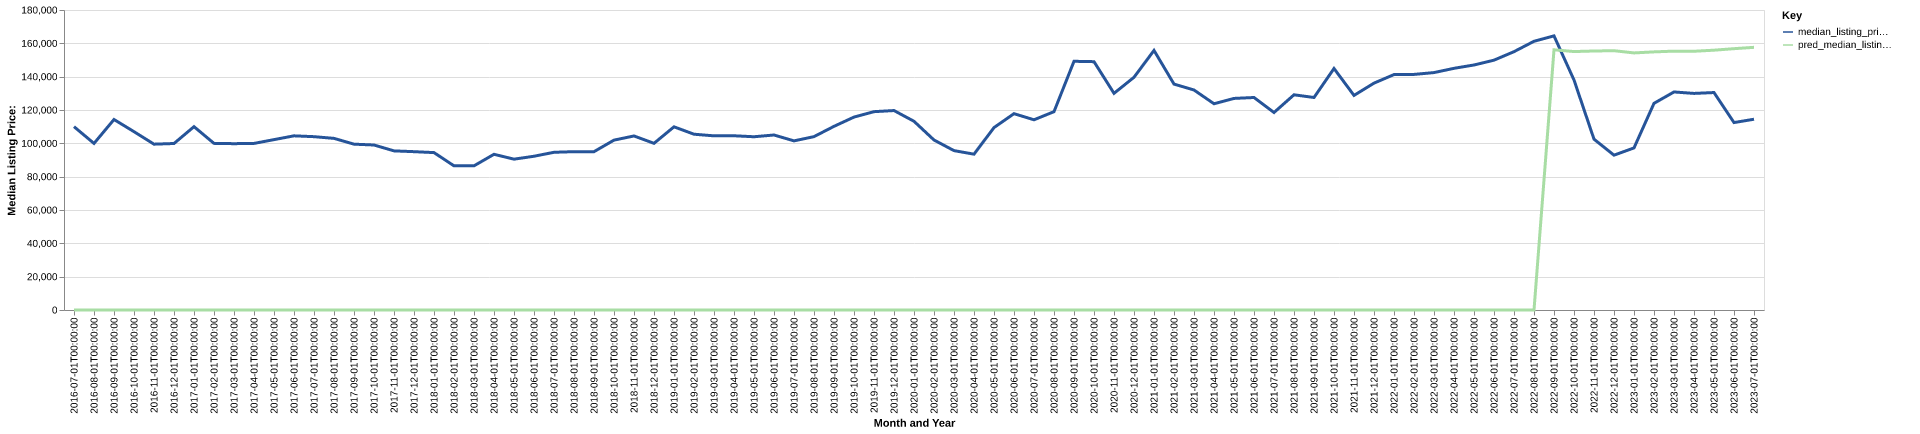

Source data for this figure (header and first rows):
date, time_idx, median_listing_price, thirty_year_interest_rate_five, month, county_name, active_listing_count, median_days_on_market, pred_median_listing_price, month_year
2016-07-01, 0, 110000, 3.72, 7, morehouse, la, 141.0, 103.0, 0, Jul-2016
2016-08-01, 1, 99950, 3.73, 8, morehouse, la, 135.0, 102.0, 0, Aug-2016
2016-09-01, 2, 114300, 3.66, 9, morehouse, la, 131.0, 96.0, 0, Sep-2016
2016-10-01, 3, 107000, 3.64, 10, morehouse, la, 118.0, 103.0, 0, Oct-2016
2016-11-01, 4, 99500, 3.66, 11, morehouse, la, 126.0, 101.0, 0, Nov-2016
2016-12-01, 5, 99900, 3.48, 12, morehouse, la, 126.0, 95.0, 0, Dec-2016
2017-01-01, 6, 110000, 3.45, 1, morehouse, la, 119.0, 79.0, 0, Jan-2017
2017-02-01, 7, 99975, 3.5, 2, morehouse, la, 127.0, 82.0, 0, Feb-2017
2017-03-01, 8, 99800, 3.52, 3, morehouse, la, 134.0, 72.0, 0, Mar-2017
2017-04-01, 9, 99950, 4.03, 4, morehouse, la, 132.0, 85.0, 0, Apr-2017
2017-05-01, 10, 102225, 4.32, 5, morehouse, la, 135.0, 91.0, 0, May-2017
2017-06-01, 11, 104500, 4.2, 6, morehouse, la, 131.0, 93.0, 0, Jun-2017
2017-07-01, 12, 104000, 4.19, 7, morehouse, la, 134.0, 107.0, 0, Jul-2017
2017-08-01, 13, 102975, 4.3, 8, morehouse, la, 142.0, 87.0, 0, Aug-2017
2017-09-01, 14, 99500, 4.1, 9, morehouse, la, 138.0, 89.0, 0, Sep-2017
2017-10-01, 15, 99000, 4.05, 10, morehouse, la, 130.0, 88.0, 0, Oct-2017
2017-11-01, 16, 95475, 3.94, 11, morehouse, la, 128.0, 105.0, 0, Nov-2017
2017-12-01, 17, 95000, 4.03, 12, morehouse, la, 119.0, 117.0, 0, Dec-2017
2018-01-01, 18, 94438, 3.93, 1, morehouse, la, 115.0, 123.0, 0, Jan-2018
2018-02-01, 19, 86500, 3.83, 2, morehouse, la, 131.0, 108.0, 0, Feb-2018
2018-03-01, 20, 86500, 3.94, 3, morehouse, la, 132.0, 105.0, 0, Mar-2018
2018-04-01, 21, 93425, 3.95, 4, morehouse, la, 130.0, 104.0, 0, Apr-2018
2018-05-01, 22, 90500, 3.99, 5, morehouse, la, 133.0, 103.0, 0, May-2018
2018-06-01, 23, 92250, 4.15, 6, morehouse, la, 126.0, 88.0, 0, Jun-2018
2018-07-01, 24, 94625, 4.4, 7, morehouse, la, 126.0, 81.0, 0, Jul-2018
2018-08-01, 25, 95000, 4.46, 8, morehouse, la, 129.0, 87.0, 0, Aug-2018
2018-09-01, 26, 95000, 4.58, 9, morehouse, la, 124.0, 88.0, 0, Sep-2018
2018-10-01, 27, 101925, 4.66, 10, morehouse, la, 125.0, 94.0, 0, Oct-2018
2018-11-01, 28, 104425, 4.62, 11, morehouse, la, 126.0, 106.0, 0, Nov-2018
2018-12-01, 29, 100000, 4.54, 12, morehouse, la, 115.0, 106.0, 0, Dec-2018
2019-01-01, 30, 109900, 4.6, 1, morehouse, la, 103.0, 115.0, 0, Jan-2019
2019-02-01, 31, 105475, 4.72, 2, morehouse, la, 106.0, 106.0, 0, Feb-2019
2019-03-01, 32, 104493, 4.9, 3, morehouse, la, 108.0, 103.0, 0, Mar-2019
2019-04-01, 33, 104543, 4.94, 4, morehouse, la, 108.0, 97.0, 0, Apr-2019
2019-05-01, 34, 103950, 4.75, 5, morehouse, la, 112.0, 80.0, 0, May-2019
2019-06-01, 35, 105000, 4.51, 6, morehouse, la, 109.0, 85.0, 0, Jun-2019
2019-07-01, 36, 101475, 4.41, 7, morehouse, la, 108.0, 92.0, 0, Jul-2019
2019-08-01, 37, 104018, 4.41, 8, morehouse, la, 105.0, 93.0, 0, Aug-2019
2019-09-01, 38, 110195, 4.2, 9, morehouse, la, 106.0, 95.0, 0, Sep-2019
2019-10-01, 39, 115750, 4.14, 10, morehouse, la, 102.0, 92.0, 0, Oct-2019
2019-11-01, 40, 119000, 3.84, 11, morehouse, la, 91.0, 81.0, 0, Nov-2019
2019-12-01, 41, 119675, 3.81, 12, morehouse, la, 90.0, 91.0, 0, Dec-2019
2020-01-01, 42, 113225, 3.75, 1, morehouse, la, 68.0, 85.0, 0, Jan-2020
2020-02-01, 43, 102000, 3.73, 2, morehouse, la, 73.0, 88.0, 0, Feb-2020
2020-03-01, 44, 95625, 3.78, 3, morehouse, la, 75.0, 78.0, 0, Mar-2020
2020-04-01, 45, 93500, 3.75, 4, morehouse, la, 77.0, 98.0, 0, Apr-2020
2020-05-01, 46, 109450, 3.74, 5, morehouse, la, 76.0, 106.0, 0, May-2020
2020-06-01, 47, 117800, 3.72, 6, morehouse, la, 74.0, 109.0, 0, Jun-2020
2020-07-01, 48, 114125, 3.49, 7, morehouse, la, 62.0, 129.0, 0, Jul-2020
2020-08-01, 49, 119000, 3.65, 8, morehouse, la, 57.0, 109.0, 0, Aug-2020
2020-09-01, 50, 149225, 3.33, 9, morehouse, la, 47.0, 102.0, 0, Sep-2020
2020-10-01, 51, 149000, 3.28, 10, morehouse, la, 42.0, 96.0, 0, Oct-2020
2020-11-01, 52, 130000, 3.21, 11, morehouse, la, 56.0, 61.0, 0, Nov-2020
2020-12-01, 53, 139625, 3.07, 12, morehouse, la, 49.0, 60.0, 0, Dec-2020
2021-01-01, 54, 155750, 2.99, 1, morehouse, la, 48.0, 81.0, 0, Jan-2021
2021-02-01, 55, 135550, 2.93, 2, morehouse, la, 43.0, 91.0, 0, Feb-2021
2021-03-01, 56, 132000, 2.88, 3, morehouse, la, 42.0, 87.0, 0, Mar-2021
2021-04-01, 57, 123750, 2.84, 4, morehouse, la, 39.0, 98.0, 0, Apr-2021
2021-05-01, 58, 126950, 2.71, 5, morehouse, la, 29.0, 99.0, 0, May-2021
2021-06-01, 59, 127500, 2.79, 6, morehouse, la, 23.0, 46.0, 0, Jun-2021
... 25 more rows
